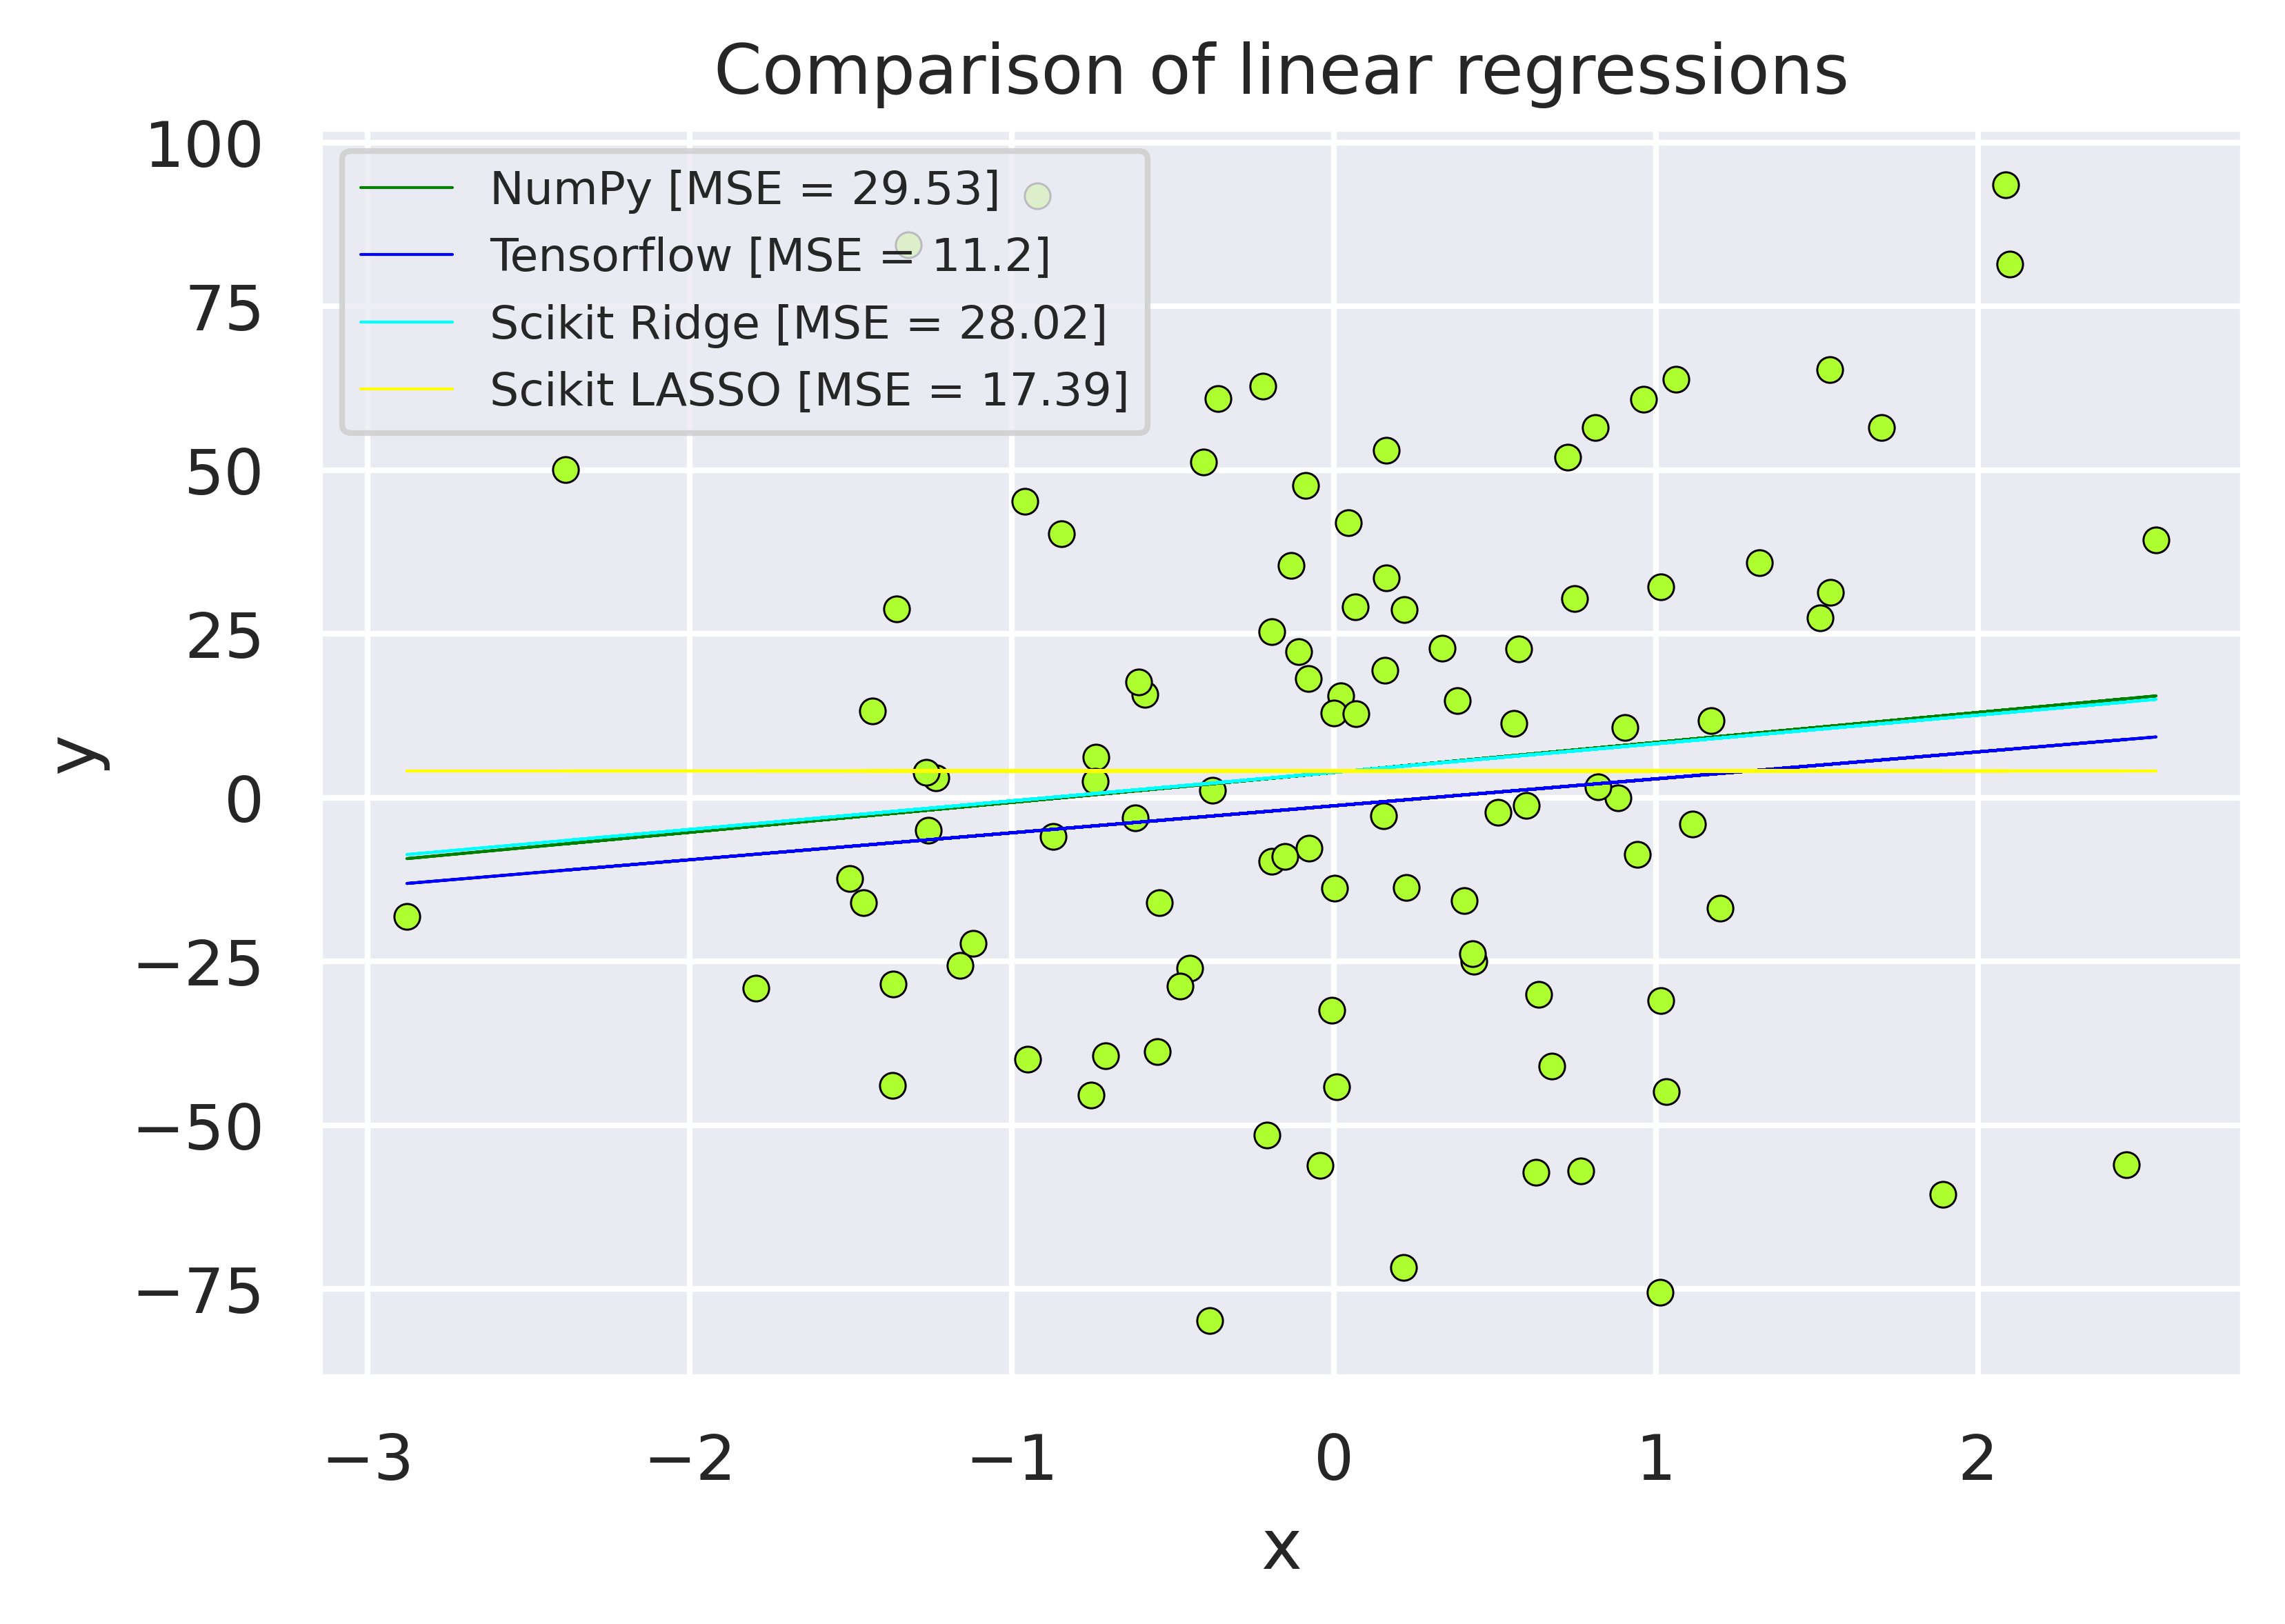

Write Python code to recreate this figure.
import numpy as np
import matplotlib.pyplot as plt
# plt.style.use('seaborn-whitegrid')
from sklearn.datasets import make_regression
import tensorflow as tf
from tensorflow import keras
from tensorflow.keras import layers
from sklearn.linear_model import Ridge
from sklearn import linear_model
import pandas as pd
import seaborn as sns
import math
sns.set(rc={"figure.dpi":600, 'savefig.dpi':600})

## generate and preprocess data
x, y = make_regression(n_features=1, n_informative=1, bias=1, noise=35)

## make y a column vector and add bias column to x
y = y.reshape((-1, 1))
x = np.concatenate([x, np.ones_like(y)], axis=1)

## "train" -> calculate weights for linear regression best fit
## numpy closed form implementation
if x.shape[0] >= x.shape[1] == np.linalg.matrix_rank(x):
    weights = np.matmul( np.matmul( np.linalg.inv( np.matmul( x.transpose(), x)), x.transpose()), y)
else:
    print('X missing full column rank: return 0 weights')
    weights = np.zeros((cols, 1))

## tensorflow implementation
tf_model = tf.keras.Sequential(layers.Dense(units=1))
tf_model.compile(optimizer=tf.keras.optimizers.SGD(learning_rate=0.1),loss='mean_squared_error')
tf_model.fit(x,y,epochs=100,verbose=0,validation_split = 0.2)
tf_model.summary()

## ridge regression implementation
sk_ridge = Ridge(alpha=5.0).fit(x,y)

## LASSO implementation
sk_lasso = linear_model.Lasso(alpha=5.0).fit(x,y)

## predict
y_hat_solve = np.matmul(x, weights)
y_hat_tf = tf_model.predict(x)
y_hat_ridge = sk_ridge.predict(x)
y_hat_lasso = sk_lasso.predict(x)

## evaluate
squared_error_solve = np.square(y - y_hat_solve)
squared_error_tf = np.square(y - y_hat_tf)
squared_error_ridge = np.square(y - y_hat_ridge)
squared_error_lasso = np.square(y - y_hat_lasso)

## add data to plot
fig = plt.figure()
ax = plt.axes()
df = pd.DataFrame(data=np.c_[x[:,:-1], y, y_hat_solve, y_hat_tf, squared_error_solve, squared_error_tf], 
                  columns=['x','y','y_hat_solve','y_hat_tf','squared_error_solve','squared_error_tf'])
sns.scatterplot(data=df, x='x', y='y', ax=ax, edgecolor='black', s=20, c='greenyellow')
ax.plot(x[:,:-1], y_hat_solve, color='green', linestyle='solid', linewidth=0.5,
        label='NumPy [MSE = '+str(round(squared_error_solve.mean(),2))+']')
ax.plot(x[:,:-1], y_hat_tf, color='blue', linestyle='solid', linewidth=0.5,
        label='Tensorflow [MSE = '+str(round(squared_error_tf.mean(),2))+']')
ax.plot(x[:,:-1], y_hat_ridge, color='cyan', linestyle='solid', linewidth=0.5,
        label='Scikit Ridge [MSE = '+str(round(squared_error_ridge.mean(),2))+']')
ax.plot(x[:,:-1], y_hat_lasso, color='yellow', linestyle='solid', linewidth=0.5,
        label='Scikit LASSO [MSE = '+str(round(squared_error_lasso.mean(),2))+']')
ax.set_title('Comparison of Linear Regressions')
ax.set_xlabel("x")
ax.set_ylabel("y")
ax.legend(fontsize=8)
plt.savefig('linear_regression.svg', bbox_inches='tight')
plt.show()